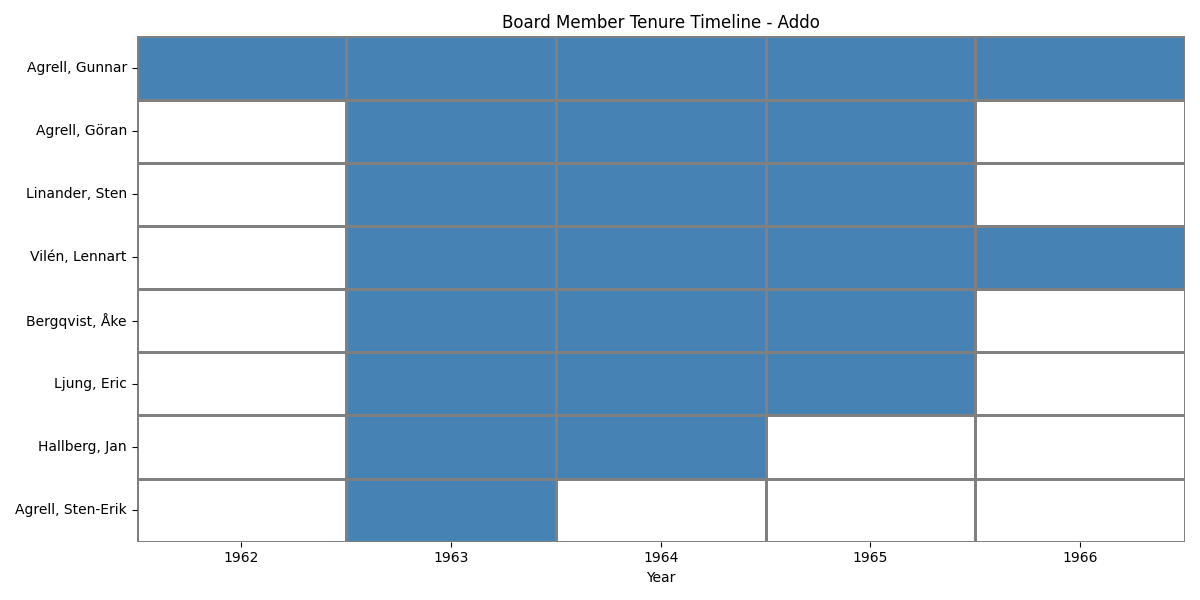

Values plotted in this chart, from the file beside it:
Name, 1962, 1963, 1964, 1965, 1966, First Year, Last Year, Tenure, Consecutive, Positions
Agrell, Gunnar, Verkst. dir., Civilingenjör, Verkställande direktör (M…, Verkställande direktör, Civilingenjör, Verkställande direktör, Verkställande direktör, 1962, 1966, 5, True, Verkst. dir. | Verkställande direktör | …
Agrell, Göran, , Direktör, Direktör, Direktör, , 1962, 1966, 5, True, Direktör
Linander, Sten, , Direktör, Direktör, Direktör, , 1962, 1966, 5, True, Direktör
Vilén, Lennart, , Ordförande (Chairman), Ordförande, Ordförande, Ordförande, 1962, 1966, 5, True, Ordförande | Ordförande (Chairman)
Bergqvist, Åke, , Direktör, Direktör, Direktör, , 1963, 1966, 4, True, Direktör
Ljung, Eric, , Disponent, Disponent, Disponent, , 1963, 1966, 4, True, Disponent
Hallberg, Jan, , Varvsingenjör, Suppleant, , , 1962, 1964, 3, True, Suppleant | Varvsingenjör
Agrell, Sten-Erik, , Direktör, , , , 1962, 1963, 2, True, Direktör
